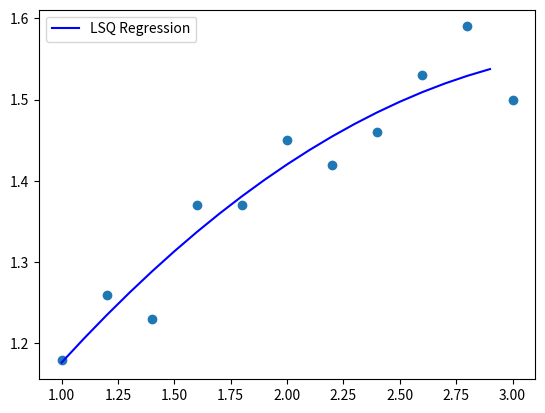

Generate this figure with matplotlib: (Note: this script raises an exception after producing the figure.)
import numpy as np
import matplotlib.pyplot as plt
import scipy.linalg


n = 2 # Grado del polinomio approssimante

x = np.array([1, 1.2, 1.4, 1.6, 1.8, 2, 2.2, 2.4, 2.6, 2.8, 3])
y = np.array([1.18, 1.26, 1.23, 1.37, 1.37, 1.45, 1.42, 1.46, 1.53, 1.59, 1.5])

print('Shape of x:', x.shape)
print('Shape of y:', y.shape, "\n")

N = x.size # Numero dei dati

A = np.zeros((N, n+1))

for i in range(0, N):
    row = []
    for j in range(0, n + 1):
        row.append(np.power(x[i], j))
    A[i] = row

print("A = \n", A)



''' Risoluzione tramite equazioni normali'''

# calcoliamo la matrice del sistema e il termine noto a parte
ATA = np.transpose(A)@A 
ATy = np.transpose(A)@y


L = scipy.linalg.cholesky(ATA, lower = True)
alpha1 = scipy.linalg.solve(L, ATy)

alpha_normali = scipy.linalg.solve(L.T, alpha1)

print("alpha_normali = \n", alpha_normali)

xbase = np.arange(1, 3, 0.1)
ybase = np.zeros((xbase.size,))

for i in range(0, alpha_normali.size):
    ybase += alpha_normali[i]*np.power(xbase, i)

plt.scatter(x, y)
plt.plot(xbase, ybase, color= "blue", label = "LSQ Regression")
plt.legend()

'''Risoluzione tramite SVD'''

#help(scipy.linalg.svd)

U, s, Vt = scipy.linalg.svd(A)

print('Shape of U:', U.shape)
print('Shape of s:', s.shape)
print('Shape of V:', Vt.shape)

alpha_svd = np.zeros(s.shape)

for i in range(n+1):
    ui=U[i,:]
    print(ui)
    vi = Vt[i,:]
    print(vi)
    alpha_svd = alpha_svd + (np.dot(ui,y)*vi) / s[i]



'''Verifica e confronto delle soluzioni'''

# Funzione per valutare il polinomio p, in un punto x, dati i coefficienti alpha
def p(alpha, x):
  ...
  return 


'''CONFRONTO ERRORI SUI DATI '''
y1 = p(...)
y2 = p(...)

err1 = np.linalg.norm (y-y1, 2) 
err2 = np.linalg.norm (y-y2, 2) 
print ('Errore di approssimazione con Eq. Normali: ', err1)
print ('Errore di approssimazione con SVD: ', err2)



'''CONFRONTO GRAFICO '''

x_plot = ...

y_normali = ...
y_svd = ...


plt.figure(figsize=(20, 10))

plt.subplot(1, 2, 1)
...
plt.title('Approssimazione tramite Eq. Normali')

plt.subplot(1, 2, 2)
...
plt.title('Approssimazione tramite SVD')

plt.show()